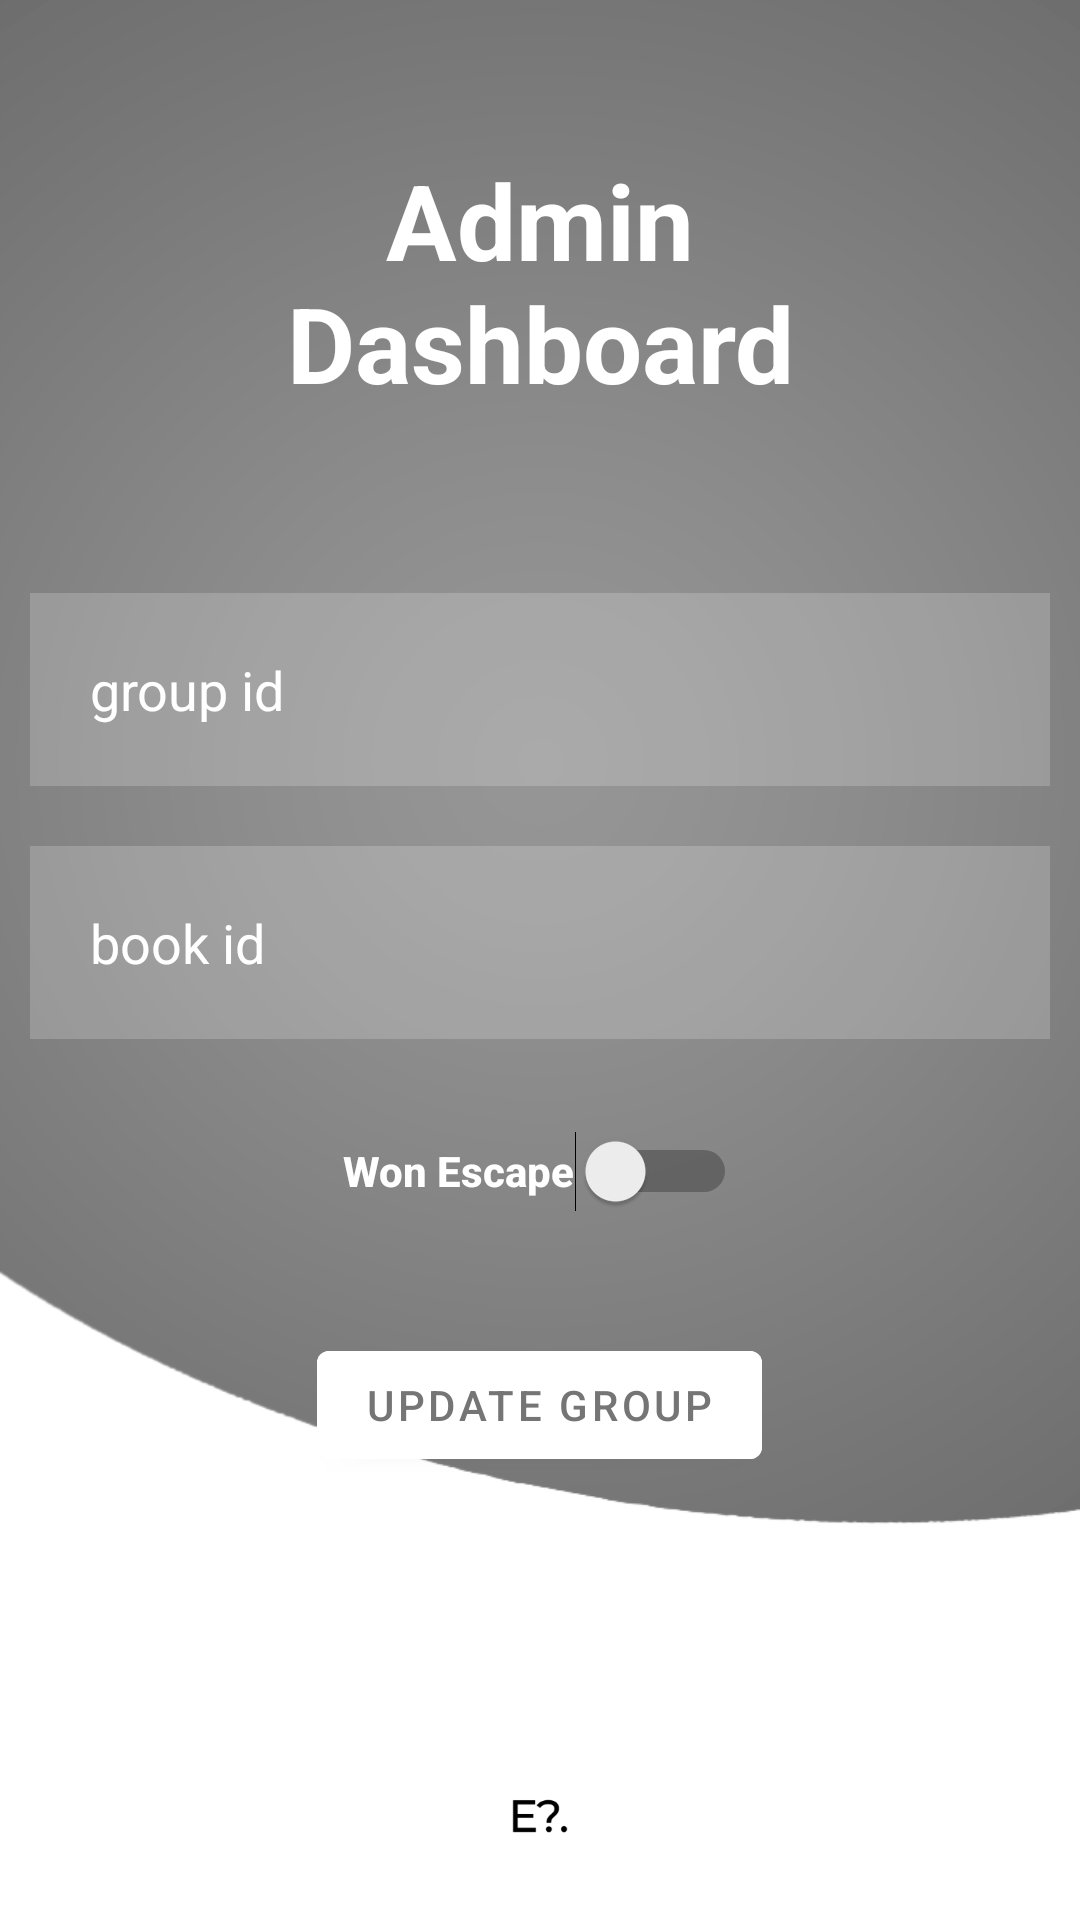

Reconstruct the res/layout file that produces this screen, plus the resources it refers to.
<!-- AndroidManifest.xml: application theme Theme.MyLoginApp -->
<!-- res/layout/activity_main3.xml -->
<?xml version="1.0" encoding="utf-8"?>
<RelativeLayout xmlns:android="http://schemas.android.com/apk/res/android"
    xmlns:tools="http://schemas.android.com/tools"
    android:layout_width="match_parent"
    android:layout_height="match_parent"
    android:background="@drawable/background"
    tools:context=".MainActivity2">

    <TextView
        android:id="@+id/sphynx"
        android:layout_width="match_parent"
        android:layout_height="wrap_content"
        android:layout_marginStart="50dp"
        android:layout_marginTop="50dp"
        android:layout_marginEnd="50dp"
        android:layout_marginBottom="50dp"
        android:gravity="center"
        android:text="@string/admin_dashboard"
        android:textColor="@color/white"
        android:textSize="35sp"
        android:textStyle="bold" />

    <EditText
        android:id="@+id/group_id"
        android:layout_width="match_parent"
        android:layout_height="wrap_content"
        android:layout_below="@id/sphynx"
        android:layout_marginStart="10dp"
        android:layout_marginTop="10dp"
        android:layout_marginEnd="10dp"
        android:layout_marginBottom="10dp"
        android:background="#30ffffff"
        android:drawableStart="@drawable/ic_baseline_person_outline_24"
        android:drawablePadding="20dp"
        android:hint="@string/group_id"
        android:importantForAutofill="no"
        android:inputType="number"
        android:padding="20dp"
        android:textColor="@color/white"
        android:textColorHint="@color/white"
        tools:ignore="TextContrastCheck" />

    <EditText
        android:id="@+id/book_id"
        android:layout_width="match_parent"
        android:layout_height="wrap_content"
        android:layout_below="@id/group_id"
        android:layout_marginStart="10dp"
        android:layout_marginTop="10dp"
        android:layout_marginEnd="10dp"
        android:layout_marginBottom="10dp"
        android:background="#30ffffff"
        android:drawableStart="@drawable/ic_baseline_info_24"
        android:drawablePadding="20dp"
        android:hint="@string/book_id"
        android:importantForAutofill="no"
        android:inputType="number"
        android:padding="20dp"
        android:textColor="@color/white"
        android:textColorHint="@color/white"
        tools:ignore="TextContrastCheck" />

    <Switch
        android:id="@+id/won_check"
        android:layout_width="wrap_content"
        android:layout_height="wrap_content"
        android:layout_below="@id/book_id"
        android:layout_centerHorizontal="true"
        android:layout_marginStart="10dp"
        android:layout_marginTop="10dp"
        android:layout_marginEnd="10dp"
        android:layout_marginBottom="10dp"
        android:fontFamily="sans-serif-medium"
        android:minHeight="48dp"
        android:text="@string/won_escape"

        android:textColor="@color/white"
        android:textStyle="bold"
        tools:ignore="UseSwitchCompatOrMaterialXml" />

    <com.google.android.material.button.MaterialButton
        android:id="@+id/updatebtn"
        android:layout_width="wrap_content"
        android:layout_height="wrap_content"
        android:layout_below="@id/won_check"
        android:layout_centerHorizontal="true"
        android:layout_marginStart="20dp"
        android:layout_marginTop="20dp"
        android:layout_marginEnd="20dp"
        android:layout_marginBottom="20dp"
        android:backgroundTint="@color/white"
        android:text="@string/update_group"
        android:textColor="#757575"
        tools:ignore="TextContrastCheck" />


    <LinearLayout
        android:id="@+id/EnigmaLogo"
        android:layout_width="match_parent"
        android:layout_height="69dp"
        android:layout_alignParentBottom="true"
        android:gravity="center">

        <ImageView
            android:layout_width="48dp"
            android:layout_height="48dp"
            android:layout_margin="20dp"
            android:contentDescription="@string/logo"
            android:src="@drawable/enigma" />

    </LinearLayout>


</RelativeLayout>
<!-- resources referenced by this layout -->
<resources>
  <color name="white">#FFFFFFFF</color>
  <!-- drawable background: png bitmap (drawable-v24, 45074 bytes) -->
  <!-- drawable enigma: png bitmap (drawable-v24, 5688 bytes) -->
  <string name="admin_dashboard">Admin Dashboard</string>
  <string name="book_id">book id</string>
  <string name="group_id">group id</string>
  <string name="logo">logo</string>
  <string name="update_group">update group</string>
  <string name="won_escape">Won Escape</string>
  <style name="Theme.MyLoginApp" parent="Theme.MaterialComponents.DayNight.NoActionBar">
          
          <item name="colorPrimary">#757575</item>
          <item name="colorPrimaryVariant">#555555</item>
          <item name="colorOnPrimary">@color/white</item>
          
          <item name="colorSecondary">#BDBDBD</item>
          <item name="colorSecondaryVariant">#9E9E9E</item>
          <item name="colorOnSecondary">@color/dark_gray</item>
          
          <item name="android:statusBarColor" tools:targetApi="l">?attr/colorPrimaryVariant</item>
          
      </style>
  <color name="dark_gray">#454545</color>
</resources>
